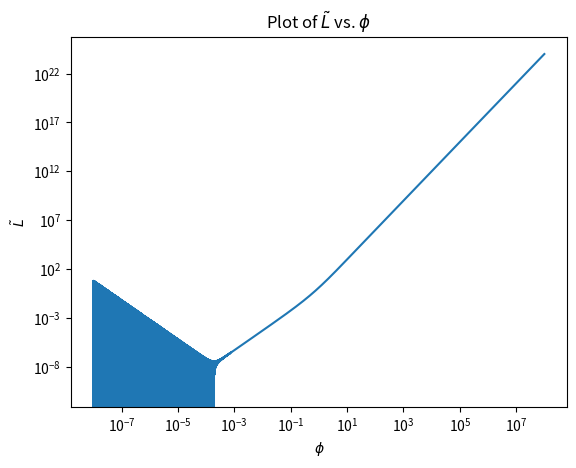

Write the Python code that produced this figure.
import matplotlib.pyplot as plt
import numpy as np

phi = np.logspace(-8, 8, int(10**5))
# phi = np.linspace(0.00000001, 10000000, int(10**6))

L_tilde = (1 + phi)**2 / phi**2 * (phi**3 - 3*phi**2 -6*phi + 6*phi*np.log(phi + 1) + 6*np.log(phi + 1))

plt.plot(phi, L_tilde)
plt.xscale('log')
plt.yscale('log')
plt.xlabel('$\\phi$')
plt.ylabel('$\\tilde{L}$')
plt.title('Plot of $\\tilde{L}$ vs. $\\phi$')
plt.show()